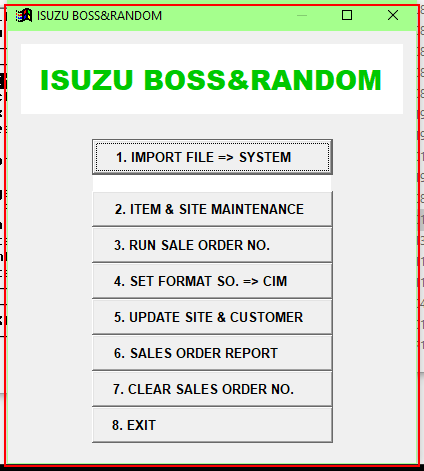
Task: Create CIM file from FoxPro and run SO for Isuzu Boss & Random
Workflow: CloseAllApplications

Step 1: Close Application 'Isuzu 1 Foxpro' on the element in window 'ISUZU BOSSRANDOM' (isuzu_bossrandom_new.exe)
